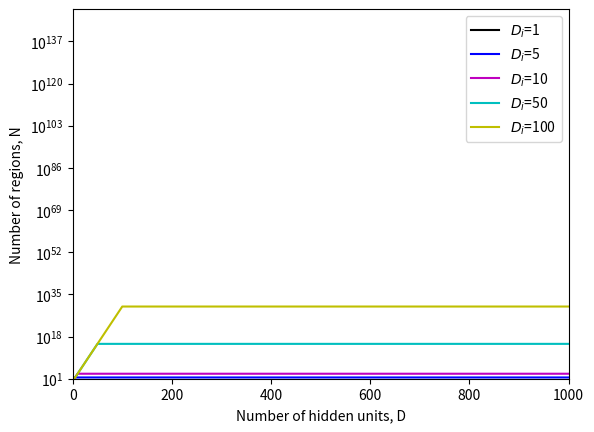
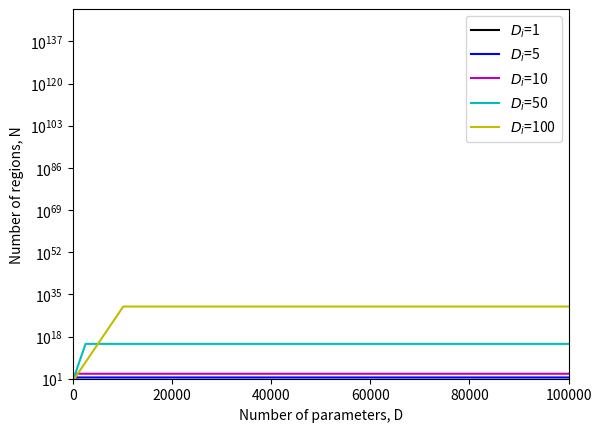

These charts were generated, in order, by the following Python code:
# Imports math library
import numpy as np
# Imports plotting library
import matplotlib.pyplot as plt
# Imports math library
import math

def number_regions(Di, D):
  # Zaslavsky's formula (max regions for Di hyperplanes in general position in D dims):
  # N = sum_{j=0}^{D} C(Di, j)
  N = 0
  for j in range(0, min(D, Di) + 1):
    N += math.comb(Di, j)
  return N

# Calculate the number of regions for 2D input (Di=2) and 3 hidden units (D=3) as in figure 3.8j
N = number_regions(2, 3)
print(f"Di=2, D=3, Number of regions = {int(N)}, True value = 7")

# Calculate the number of regions for 10D input (Di=10) and 50 hidden units (D=50)
N = number_regions(10, 50)
print(f"Di=10, D=50, Number of regions = {int(N)}, True value = 13432735556")

# Depending on how you implemented it, the calculation may fail when $D_i > D$ (not to worry...)
try:
  N = number_regions(10, 8)
  print(f"Di=10, D=8, Number of regions = {int(N)}, True value = 256")
except Exception as error:
    print("An exception occurred:", error)


# Let's do the calculation properly when D<Di (see figure 3.10 from the book)
D = 8; Di = 10
N = np.power(2,D)
# We can equivalently do this by calling number_regions with the D twice
# Think about why this works
N2 = number_regions (D,D)
print(f"Di=10, D=8, Number of regions = {int(N)}, Number of regions = {int(N2)}, True value = 256")

# Now let's plot the graph from figure 3.9a
dims = np.array([1,5,10,50,100])
regions = np.zeros((dims.shape[0], 1000))
for c_dim in range(dims.shape[0]):
    D_i = dims[c_dim]
    print (f"Counting regions for {D_i} input dimensions")
    for D in range(1000):
        regions[c_dim, D] = number_regions(np.min([D_i,D]), D)

fig, ax = plt.subplots()
ax.semilogy(regions[0,:],'k-')
ax.semilogy(regions[1,:],'b-')
ax.semilogy(regions[2,:],'m-')
ax.semilogy(regions[3,:],'c-')
ax.semilogy(regions[4,:],'y-')
ax.legend(['$D_i$=1', '$D_i$=5', '$D_i$=10', '$D_i$=50', '$D_i$=100'])
ax.set_xlabel("Number of hidden units, D")
ax.set_ylabel("Number of regions, N")
plt.xlim([0,1000])
plt.ylim([1e1,1e150])
plt.show()

# Now let's compute and plot the number of regions as a function of the number of parameters as in figure 3.9b
# First let's write a function that computes the number of parameters as a function of the input dimension and number of hidden units (assuming just one output)

def number_parameters(D_i, D):
  # Hidden layer: D units, each has D_i weights + 1 bias  -> D*(D_i + 1)
  # Output layer (1 output): D weights + 1 bias          -> (D + 1)
  N = D * (D_i + 1) + (D + 1)
  return N

# Now let's test the code
N = number_parameters(10, 8)
print(f"Di=10, D=8, Number of parameters = {int(N)}, True value = 97")

# Now let's plot the graph from figure 3.9b (takes ~1min)
dims = np.array([1,5,10,50,100])
regions = np.zeros((dims.shape[0], 200))
params = np.zeros((dims.shape[0], 200))

# We'll compute the five lines separately this time to make it faster
for c_dim in range(dims.shape[0]):
    D_i = dims[c_dim]
    print (f"Counting regions for {D_i} input dimensions")
    for c_hidden in range(1, 200):
        # Iterate over different ranges of number hidden variables for different input sizes
        D = int(c_hidden * 500 / D_i)
        params[c_dim, c_hidden] =  D_i * D +D + D +1
        regions[c_dim, c_hidden] = number_regions(np.min([D_i,D]), D)

fig, ax = plt.subplots()
ax.semilogy(params[0,:], regions[0,:],'k-')
ax.semilogy(params[1,:], regions[1,:],'b-')
ax.semilogy(params[2,:], regions[2,:],'m-')
ax.semilogy(params[3,:], regions[3,:],'c-')
ax.semilogy(params[4,:], regions[4,:],'y-')
ax.legend(['$D_i$=1', '$D_i$=5', '$D_i$=10', '$D_i$=50', '$D_i$=100'])
ax.set_xlabel("Number of parameters, D")
ax.set_ylabel("Number of regions, N")
plt.xlim([0,100000])
plt.ylim([1e1,1e150])
plt.show()
